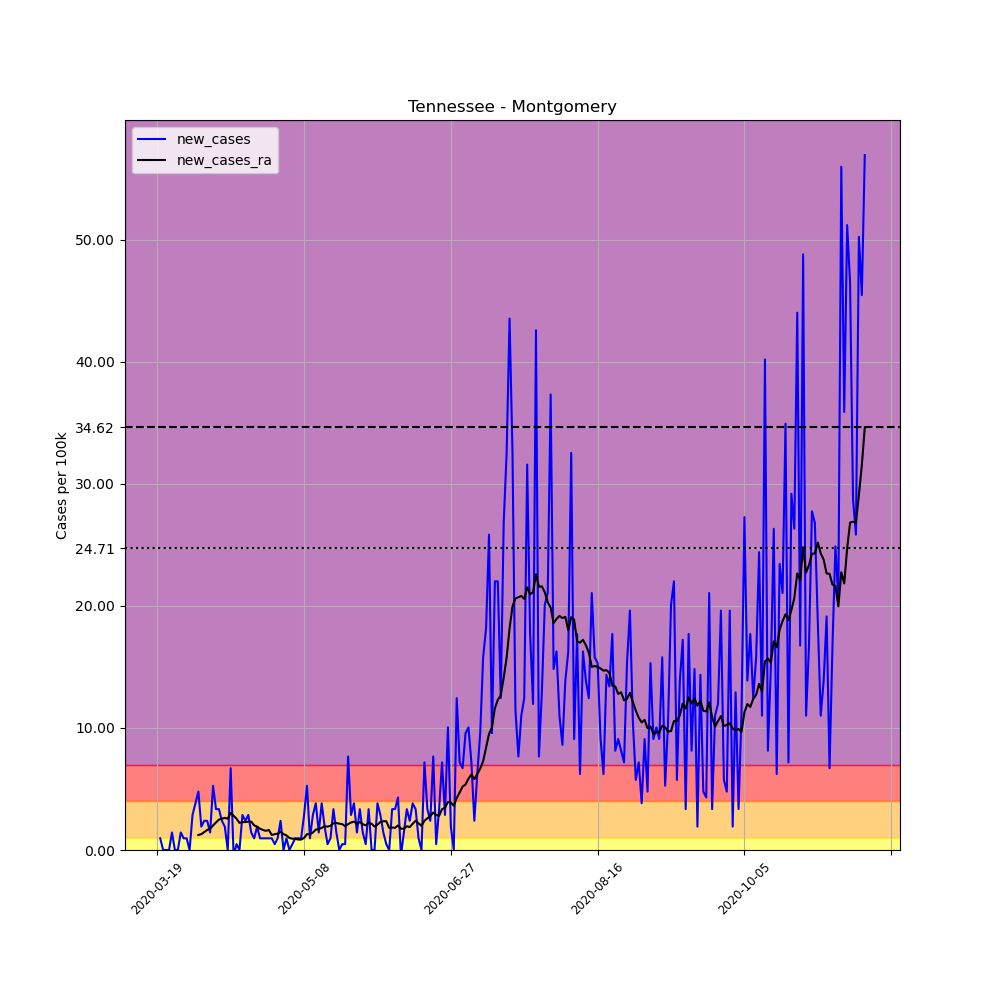

The data file committed next to this chart (first rows):
, date, county, state, fips, cases, deaths, COUNTY, STNAME, CTYNAME, POPESTIMATE2019, per_100k, new_cases, new_cases_ra
182198, 2020-03-19, Montgomery, Tennessee, 47125, 1, 0, 125, Tennessee, Montgomery, 208993, 0.4785, , 
182199, 2020-03-20, Montgomery, Tennessee, 47125, 3, 0, 125, Tennessee, Montgomery, 208993, 1.435, 0.957, 
182200, 2020-03-21, Montgomery, Tennessee, 47125, 3, 0, 125, Tennessee, Montgomery, 208993, 1.435, 0.0, 
182201, 2020-03-22, Montgomery, Tennessee, 47125, 3, 0, 125, Tennessee, Montgomery, 208993, 1.435, 0.0, 
182202, 2020-03-23, Montgomery, Tennessee, 47125, 3, 0, 125, Tennessee, Montgomery, 208993, 1.435, 0.0, 
182203, 2020-03-24, Montgomery, Tennessee, 47125, 6, 0, 125, Tennessee, Montgomery, 208993, 2.871, 1.435, 
182204, 2020-03-25, Montgomery, Tennessee, 47125, 6, 0, 125, Tennessee, Montgomery, 208993, 2.871, 0.0, 
182205, 2020-03-26, Montgomery, Tennessee, 47125, 6, 0, 125, Tennessee, Montgomery, 208993, 2.871, 0.0, 
182206, 2020-03-27, Montgomery, Tennessee, 47125, 9, 0, 125, Tennessee, Montgomery, 208993, 4.306, 1.435, 
182207, 2020-03-28, Montgomery, Tennessee, 47125, 11, 0, 125, Tennessee, Montgomery, 208993, 5.263, 0.957, 
182208, 2020-03-29, Montgomery, Tennessee, 47125, 13, 0, 125, Tennessee, Montgomery, 208993, 6.22, 0.957, 
182209, 2020-03-30, Montgomery, Tennessee, 47125, 13, 0, 125, Tennessee, Montgomery, 208993, 6.22, 0.0, 
182210, 2020-03-31, Montgomery, Tennessee, 47125, 19, 0, 125, Tennessee, Montgomery, 208993, 9.091, 2.871, 
182211, 2020-04-01, Montgomery, Tennessee, 47125, 27, 0, 125, Tennessee, Montgomery, 208993, 12.92, 3.828, 
182212, 2020-04-02, Montgomery, Tennessee, 47125, 37, 0, 125, Tennessee, Montgomery, 208993, 17.7, 4.785, 1.23
182213, 2020-04-03, Montgomery, Tennessee, 47125, 41, 0, 125, Tennessee, Montgomery, 208993, 19.62, 1.914, 1.299
182214, 2020-04-04, Montgomery, Tennessee, 47125, 46, 0, 125, Tennessee, Montgomery, 208993, 22.01, 2.392, 1.47
182215, 2020-04-05, Montgomery, Tennessee, 47125, 51, 1, 125, Tennessee, Montgomery, 208993, 24.4, 2.392, 1.641
182216, 2020-04-06, Montgomery, Tennessee, 47125, 54, 1, 125, Tennessee, Montgomery, 208993, 25.84, 1.435, 1.743
182217, 2020-04-07, Montgomery, Tennessee, 47125, 65, 2, 125, Tennessee, Montgomery, 208993, 31.1, 5.263, 2.016
182218, 2020-04-08, Montgomery, Tennessee, 47125, 72, 2, 125, Tennessee, Montgomery, 208993, 34.45, 3.349, 2.256
182219, 2020-04-09, Montgomery, Tennessee, 47125, 79, 2, 125, Tennessee, Montgomery, 208993, 37.8, 3.349, 2.495
182220, 2020-04-10, Montgomery, Tennessee, 47125, 84, 2, 125, Tennessee, Montgomery, 208993, 40.19, 2.392, 2.563
182221, 2020-04-11, Montgomery, Tennessee, 47125, 88, 2, 125, Tennessee, Montgomery, 208993, 42.11, 1.914, 2.632
182222, 2020-04-12, Montgomery, Tennessee, 47125, 88, 2, 125, Tennessee, Montgomery, 208993, 42.11, 0.0, 2.563
182223, 2020-04-13, Montgomery, Tennessee, 47125, 102, 2, 125, Tennessee, Montgomery, 208993, 48.81, 6.699, 3.042
182224, 2020-04-14, Montgomery, Tennessee, 47125, 101, 2, 125, Tennessee, Montgomery, 208993, 48.33, -0.4785, 2.803
182225, 2020-04-15, Montgomery, Tennessee, 47125, 102, 2, 125, Tennessee, Montgomery, 208993, 48.81, 0.4785, 2.563
182226, 2020-04-16, Montgomery, Tennessee, 47125, 102, 2, 125, Tennessee, Montgomery, 208993, 48.81, 0.0, 2.222
182227, 2020-04-17, Montgomery, Tennessee, 47125, 108, 2, 125, Tennessee, Montgomery, 208993, 51.68, 2.871, 2.29
182228, 2020-04-18, Montgomery, Tennessee, 47125, 113, 2, 125, Tennessee, Montgomery, 208993, 54.07, 2.392, 2.29
182229, 2020-04-19, Montgomery, Tennessee, 47125, 119, 2, 125, Tennessee, Montgomery, 208993, 56.94, 2.871, 2.324
182230, 2020-04-20, Montgomery, Tennessee, 47125, 122, 2, 125, Tennessee, Montgomery, 208993, 58.38, 1.435, 2.324
182231, 2020-04-21, Montgomery, Tennessee, 47125, 124, 2, 125, Tennessee, Montgomery, 208993, 59.33, 0.957, 2.016
182232, 2020-04-22, Montgomery, Tennessee, 47125, 128, 2, 125, Tennessee, Montgomery, 208993, 61.25, 1.914, 1.914
182233, 2020-04-23, Montgomery, Tennessee, 47125, 130, 2, 125, Tennessee, Montgomery, 208993, 62.2, 0.957, 1.743
182234, 2020-04-24, Montgomery, Tennessee, 47125, 132, 2, 125, Tennessee, Montgomery, 208993, 63.16, 0.957, 1.641
182235, 2020-04-25, Montgomery, Tennessee, 47125, 134, 2, 125, Tennessee, Montgomery, 208993, 64.12, 0.957, 1.572
182236, 2020-04-26, Montgomery, Tennessee, 47125, 136, 2, 125, Tennessee, Montgomery, 208993, 65.07, 0.957, 1.641
182237, 2020-04-27, Montgomery, Tennessee, 47125, 138, 2, 125, Tennessee, Montgomery, 208993, 66.03, 0.957, 1.23
182238, 2020-04-28, Montgomery, Tennessee, 47125, 139, 2, 125, Tennessee, Montgomery, 208993, 66.51, 0.4785, 1.299
182239, 2020-04-29, Montgomery, Tennessee, 47125, 141, 2, 125, Tennessee, Montgomery, 208993, 67.47, 0.957, 1.333
182240, 2020-04-30, Montgomery, Tennessee, 47125, 146, 2, 125, Tennessee, Montgomery, 208993, 69.86, 2.392, 1.504
182241, 2020-05-01, Montgomery, Tennessee, 47125, 146, 2, 125, Tennessee, Montgomery, 208993, 69.86, 0.0, 1.299
182242, 2020-05-02, Montgomery, Tennessee, 47125, 148, 2, 125, Tennessee, Montgomery, 208993, 70.82, 0.957, 1.196
182243, 2020-05-03, Montgomery, Tennessee, 47125, 148, 2, 125, Tennessee, Montgomery, 208993, 70.82, 0.0, 0.9911
182244, 2020-05-04, Montgomery, Tennessee, 47125, 149, 2, 125, Tennessee, Montgomery, 208993, 71.29, 0.4785, 0.9228
182245, 2020-05-05, Montgomery, Tennessee, 47125, 151, 2, 125, Tennessee, Montgomery, 208993, 72.25, 0.957, 0.9228
182246, 2020-05-06, Montgomery, Tennessee, 47125, 153, 2, 125, Tennessee, Montgomery, 208993, 73.21, 0.957, 0.8544
182247, 2020-05-07, Montgomery, Tennessee, 47125, 155, 2, 125, Tennessee, Montgomery, 208993, 74.17, 0.957, 0.8544
182248, 2020-05-08, Montgomery, Tennessee, 47125, 161, 2, 125, Tennessee, Montgomery, 208993, 77.04, 2.871, 0.9911
182249, 2020-05-09, Montgomery, Tennessee, 47125, 172, 2, 125, Tennessee, Montgomery, 208993, 82.3, 5.263, 1.299
182250, 2020-05-10, Montgomery, Tennessee, 47125, 174, 2, 125, Tennessee, Montgomery, 208993, 83.26, 0.957, 1.299
182251, 2020-05-11, Montgomery, Tennessee, 47125, 180, 2, 125, Tennessee, Montgomery, 208993, 86.13, 2.871, 1.435
182252, 2020-05-12, Montgomery, Tennessee, 47125, 188, 2, 125, Tennessee, Montgomery, 208993, 89.96, 3.828, 1.675
182253, 2020-05-13, Montgomery, Tennessee, 47125, 191, 2, 125, Tennessee, Montgomery, 208993, 91.39, 1.435, 1.709
182254, 2020-05-14, Montgomery, Tennessee, 47125, 199, 2, 125, Tennessee, Montgomery, 208993, 95.22, 3.828, 1.811
182255, 2020-05-15, Montgomery, Tennessee, 47125, 203, 2, 125, Tennessee, Montgomery, 208993, 97.13, 1.914, 1.948
182256, 2020-05-16, Montgomery, Tennessee, 47125, 204, 2, 125, Tennessee, Montgomery, 208993, 97.61, 0.4785, 1.914
182257, 2020-05-17, Montgomery, Tennessee, 47125, 206, 2, 125, Tennessee, Montgomery, 208993, 98.57, 0.957, 1.982
... 182 more rows
